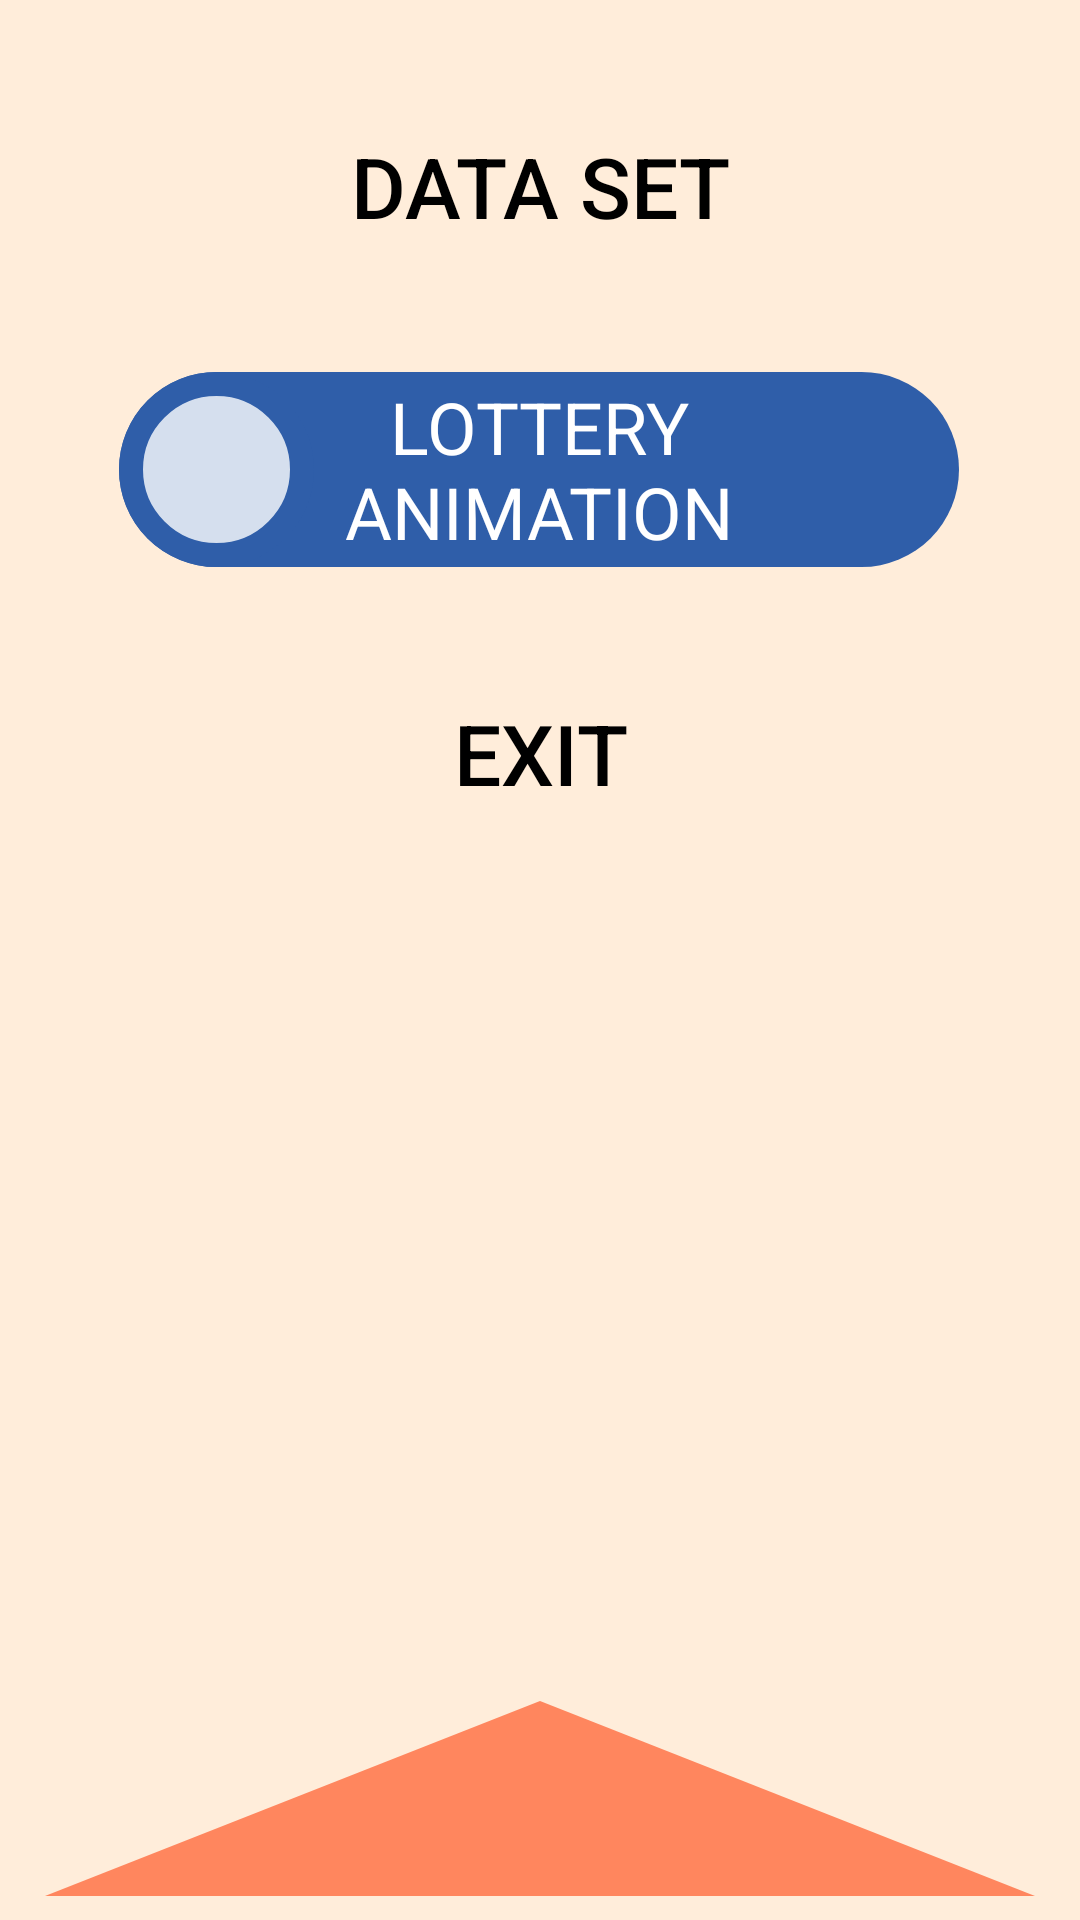

Layout XML and referenced resources for this Android screen:
<!-- AndroidManifest.xml: application theme Theme.AppCompat.NoActionBar -->
<!-- res/layout/set.xml -->
<?xml version="1.0" encoding="utf-8"?>
<RelativeLayout xmlns:android="http://schemas.android.com/apk/res/android"
    xmlns:app="http://schemas.android.com/apk/res-auto"
    xmlns:tools="http://schemas.android.com/tools"
    android:layout_width="match_parent"
    android:layout_height="match_parent"
    android:background="@color/SandCrystal">

    <TextView
        android:id="@+id/set_title"
        android:visibility="gone"
        android:layout_width="@dimen/dp_280"
        android:layout_height="@dimen/dp_60"
        android:layout_marginTop="42dp"
        android:layout_centerHorizontal="true"
        android:background="@drawable/item_set"
        android:gravity="center"
        android:text="@string/set"
        android:textColor="@color/black"
        android:textSize="@dimen/sp_28"
        android:textStyle="bold" />

    <Button
        android:id="@+id/set_back"
        style="?android:attr/borderlessButtonStyle"
        android:layout_width="330dp"
        android:layout_height="65dp"
        android:layout_centerHorizontal="true"
        android:layout_marginBottom="8dp"
        android:layout_alignParentBottom = "true"
        android:background="@drawable/button_backup" />

    <LinearLayout
        android:layout_width="match_parent"
        android:layout_height="wrap_content"
        android:layout_above="@+id/set_back"
        android:layout_alignParentTop="true"
        android:layout_marginTop="32dp"
        android:orientation="vertical">

        <Button
            android:id="@+id/set_data"
            style="?android:attr/borderlessButtonStyle"
            android:layout_width="@dimen/dp_280"
            android:layout_height="@dimen/dp_60"
            android:layout_gravity="center"
            android:background="@drawable/item_set"
            android:text="@string/data_set"
            android:textColor="@color/black"
            android:textSize="@dimen/sp_28"
            app:layout_constraintEnd_toEndOf="parent"
            app:layout_constraintStart_toStartOf="parent"/>

        <Button
            android:visibility="gone"
            android:id="@+id/set_language"
            style="?android:attr/borderlessButtonStyle"
            android:layout_width="@dimen/dp_280"
            android:layout_height="@dimen/dp_60"
            android:layout_gravity="center"
            android:layout_marginTop="32dp"
            android:background="@drawable/item_set"
            android:text="@string/language"
            android:textColor="@color/black"
            android:textSize="@dimen/sp_28"
            app:layout_constraintEnd_toEndOf="parent"
            app:layout_constraintStart_toStartOf="parent"
            app:layout_constraintTop_toBottomOf="@+id/switch_item_re" />

        <androidx.constraintlayout.widget.ConstraintLayout
            android:layout_width="match_parent"
            android:layout_height="wrap_content"
            android:visibility="gone">

            <Switch
                android:id="@+id/switch_item_re"
                android:layout_width="wrap_content"
                android:layout_height="wrap_content"
                android:layout_gravity="center"
                android:layout_marginTop="32dp"
                android:switchMinWidth="@dimen/dp_280"
                android:thumb="@drawable/switch_thumb"
                android:track="@drawable/switch_track"
                app:layout_constraintEnd_toEndOf="parent"
                app:layout_constraintHorizontal_bias="0.494"
                app:layout_constraintStart_toStartOf="parent"
                app:layout_constraintTop_toTopOf="parent" />

            <TextView
                android:id="@+id/tV_item_re"
                android:layout_width="wrap_content"
                android:layout_height="wrap_content"
                android:layout_gravity="center"
                android:text="@string/item_repeat"
                android:textColor="@color/white"
                android:textSize="@dimen/sp_24"
                android:textStyle="bold"
                app:layout_constraintBottom_toBottomOf="@+id/switch_item_re"
                app:layout_constraintEnd_toEndOf="@+id/switch_item_re"
                app:layout_constraintStart_toStartOf="@+id/switch_item_re"
                app:layout_constraintTop_toTopOf="@+id/switch_item_re" />

        </androidx.constraintlayout.widget.ConstraintLayout>

        <androidx.constraintlayout.widget.ConstraintLayout
            android:layout_width="match_parent"
            android:layout_height="wrap_content"
            android:visibility="visible">

            <Switch
                android:id="@+id/switch_anim"
                android:layout_width="wrap_content"
                android:layout_height="wrap_content"
                android:layout_gravity="center"
                android:layout_marginTop="32dp"
                android:switchMinWidth="@dimen/dp_280"
                android:thumb="@drawable/switch_thumb"
                android:track="@drawable/switch_track"
                app:layout_constraintEnd_toEndOf="parent"
                app:layout_constraintHorizontal_bias="0.494"
                app:layout_constraintStart_toStartOf="parent"
                app:layout_constraintTop_toTopOf="parent" />

            <TextView
                android:id="@+id/switch_tV"
                android:layout_width="@dimen/dp_150"
                android:layout_height="@dimen/dp_65"
                android:gravity="center"
                android:text="@string/lottery_animation"
                android:textColor="@color/white"
                android:textSize="@dimen/sp_24"
                app:layout_constraintBottom_toBottomOf="@+id/switch_anim"
                app:layout_constraintEnd_toEndOf="@+id/switch_anim"
                app:layout_constraintStart_toStartOf="@+id/switch_anim"
                app:layout_constraintTop_toTopOf="@+id/switch_anim" />

        </androidx.constraintlayout.widget.ConstraintLayout>

        <Button
            android:id="@+id/set_exit"
            style="?android:attr/borderlessButtonStyle"
            android:layout_width="@dimen/dp_280"
            android:layout_height="@dimen/dp_60"
            android:layout_gravity="center"
            android:layout_marginTop="32dp"
            android:background="@drawable/item_set"
            android:text="@string/exit"
            android:textColor="@color/black"
            android:textSize="@dimen/sp_28"
            app:layout_constraintEnd_toEndOf="parent"
            app:layout_constraintStart_toStartOf="parent"
            app:layout_constraintTop_toBottomOf="@+id/set_language" />

    </LinearLayout>
</RelativeLayout>
<!-- resources referenced by this layout -->
<resources>
  <color name="SandCrystal">#FFEDDA</color>
  <color name="black">#FF000000</color>
  <color name="white">#FFFFFFFF</color>
  <dimen name="dp_150">150dp</dimen>
  <dimen name="dp_280">280dp</dimen>
  <dimen name="dp_60">60dp</dimen>
  <dimen name="dp_65">65dp</dimen>
  <dimen name="sp_24">24sp</dimen>
  <dimen name="sp_28">28sp</dimen>
  <!-- drawable button_backup (drawable) -->
  <?xml version="1.0" encoding="utf-8"?>
  <vector xmlns:android="http://schemas.android.com/apk/res/android"
      android:width="100dp"
      android:height="100dp"
      android:viewportHeight="50"
      android:viewportWidth="100">
      <group android:name="triableGroup">
          <path
              android:name="triangle"
              android:fillColor="@color/MangoOrange"
              android:pathData="m 50,0 l 50,50 -100,0 z" />
      </group>
  </vector>
  <!-- drawable switch_thumb (drawable) -->
  <?xml version="1.0" encoding="utf-8"?>
  <selector xmlns:android="http://schemas.android.com/apk/res/android">
      <item android:state_checked="true">
          <shape android:shape="oval">
              <solid android:color="@color/white_80"/>
              <size android:height="@dimen/dp_65"
                  android:width="@dimen/dp_65" />
              <stroke android:width="8dp"
                  android:color="@color/Picnic" />
          </shape>
      </item>
      <item android:state_checked="false">
          <shape android:shape="oval">
              <solid android:color="@color/white_80"/>
              <size android:height="@dimen/dp_65"
                  android:width="@dimen/dp_65" />
              <stroke android:width="8dp"
                  android:color="@color/AdventureOfTheSeas" />
          </shape>
      </item>
  </selector>
  <!-- drawable switch_track (drawable) -->
  <?xml version="1.0" encoding="utf-8"?>
  <selector xmlns:android="http://schemas.android.com/apk/res/android">
      <item android:state_checked="true">
          <shape android:shape="rectangle">
              <corners android:radius="80dp" />
              <solid android:color="@color/Picnic"/>
          </shape>
      </item>
      <item android:state_checked="false">
          <shape android:shape="rectangle">
              <corners android:radius="80dp" />
              <solid android:color="@color/AdventureOfTheSeas"/>
          </shape>
      </item>
  </selector>
  <string name="data_set">DATA SET</string>
  <string name="exit">EXIT</string>
  <string name="item_repeat">ITEM REPEAT</string>
  <string name="language">LANGUAGE</string>
  <string name="lottery_animation">LOTTERY ANIMATION</string>
  <string name="set">SET</string>
  <color name="MangoOrange">#FF865E</color>
  <color name="white_80">#CCFFFFFF</color>
  <color name="Picnic">#94C78A</color>
  <color name="AdventureOfTheSeas">#2F5EA9</color>
</resources>
